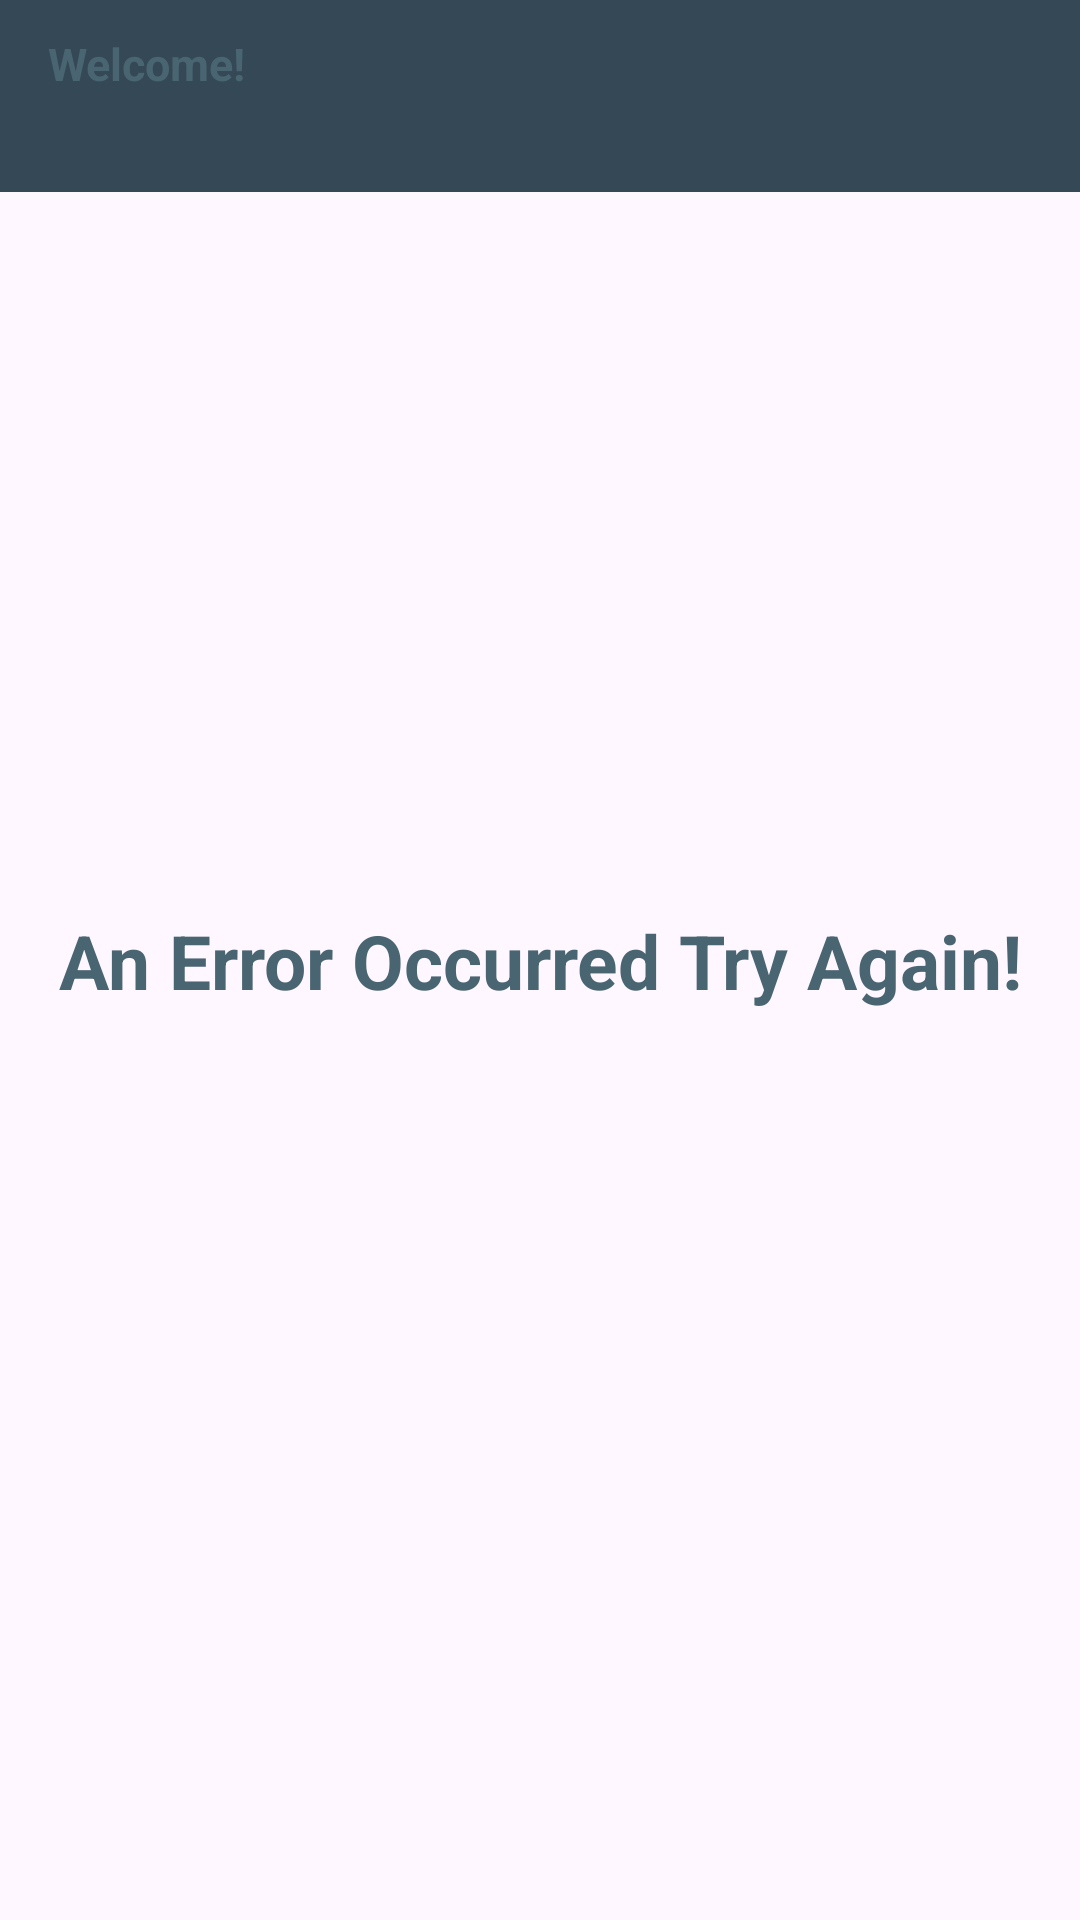

This screen was rendered from an Android layout file. Write that file and the resources it references.
<!-- AndroidManifest.xml: application theme Theme.FTechnology -->
<!-- res/layout/fragment_product.xml -->
<?xml version="1.0" encoding="utf-8"?>
<androidx.constraintlayout.widget.ConstraintLayout
    xmlns:android="http://schemas.android.com/apk/res/android"
    xmlns:app="http://schemas.android.com/apk/res-auto"
    xmlns:tools="http://schemas.android.com/tools"
    android:layout_width="match_parent"
    android:layout_height="match_parent"
    tools:context=".presentation.screen.product.ProductFragment">

    <androidx.appcompat.widget.Toolbar
        android:id="@+id/toolbarProduct"
        android:layout_width="0dp"
        android:layout_height="wrap_content"
        android:background="@color/primary700"
        android:minHeight="?attr/actionBarSize"
        android:theme="?attr/actionBarTheme"
        app:layout_constraintEnd_toEndOf="parent"
        app:layout_constraintStart_toStartOf="parent"
        app:layout_constraintTop_toTopOf="parent" >

        <LinearLayout
            android:layout_width="match_parent"
            android:layout_height="wrap_content"
            android:orientation="vertical">

        <TextView
            android:id="@+id/welcomeTv"
            android:layout_width="wrap_content"
            android:layout_height="wrap_content"
            android:text="@string/welcome"
            android:textColor="@color/primary600"
            android:textSize="15sp"
            android:textStyle="bold"
            />

        <TextView
            android:id="@+id/userTv"
            android:layout_width="wrap_content"
            android:layout_height="wrap_content"
            android:textColor="@color/secondary500"
            android:textSize="16sp"
            />

        </LinearLayout>
    </androidx.appcompat.widget.Toolbar>

    <androidx.recyclerview.widget.RecyclerView
        android:id="@+id/productRv"
        android:layout_width="0dp"
        android:layout_height="0dp"
        android:layout_marginStart="1dp"
        android:layout_marginEnd="1dp"
        android:layout_marginBottom="1dp"
        app:layout_constraintBottom_toBottomOf="parent"
        app:layout_constraintEnd_toEndOf="parent"
        app:layout_constraintStart_toStartOf="parent"
        app:layout_constraintTop_toBottomOf="@+id/toolbarProduct" />

    <ProgressBar
        android:id="@+id/productPb"
        style="?android:attr/progressBarStyle"
        android:layout_width="wrap_content"
        android:layout_height="wrap_content"
        app:layout_constraintBottom_toBottomOf="@+id/productRv"
        app:layout_constraintEnd_toEndOf="parent"
        app:layout_constraintStart_toStartOf="@+id/productRv"
        app:layout_constraintTop_toTopOf="parent" />

    <TextView
        android:id="@+id/errorTv"
        android:layout_width="wrap_content"
        android:layout_height="wrap_content"
        android:text="@string/load_error"
        android:textAlignment="center"
        android:textColor="@color/primary600"
        android:textSize="25dp"
        android:textStyle="bold"
        app:layout_constraintBottom_toBottomOf="parent"
        app:layout_constraintEnd_toEndOf="parent"
        app:layout_constraintStart_toStartOf="parent"
        app:layout_constraintTop_toTopOf="@+id/toolbarProduct" />


</androidx.constraintlayout.widget.ConstraintLayout>
<!-- resources referenced by this layout -->
<resources>
  <color name="primary600">#4A6572</color>
  <color name="primary700">#344955</color>
  <color name="secondary500">#F9AA33</color>
  <string name="load_error">An Error Occurred Try Again!</string>
  <string name="welcome">Welcome!</string>
  <style name="Theme.FTechnology" parent="Base.Theme.FTechnology" />
  <style name="Base.Theme.FTechnology" parent="Theme.Material3.DayNight.NoActionBar">
          
          
          <item name="android:statusBarColor">@color/primary800</item>
      </style>
  <color name="primary800">#232F34</color>
</resources>
